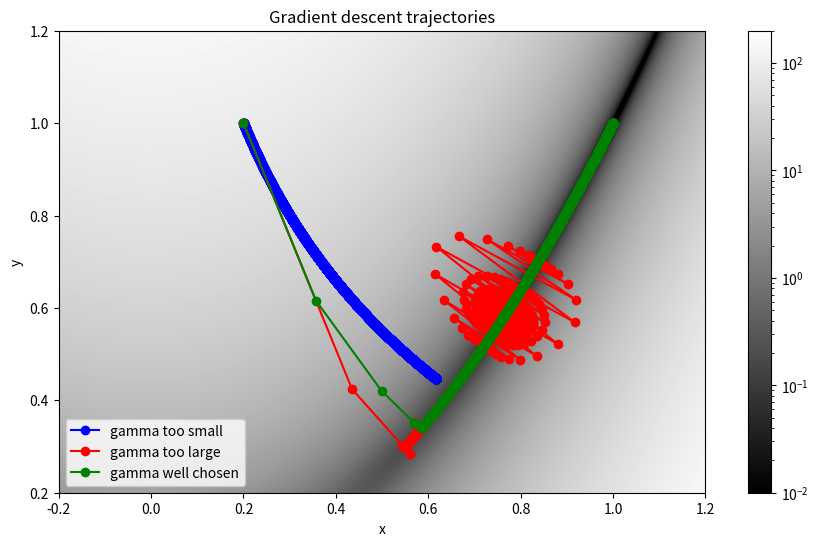

The script that saved this image:
from __future__ import division
import numpy
import matplotlib.pyplot as pyplot
import matplotlib.colors

def f(x, y):
	'''This is Rosenbrocks Banana Function - the function to be minimised.'''
	return (1-x)**2 + 100*(y-x**2)**2

def grad(x, y):
	'''This function returns the vector gradient of f(x, y).'''
	#Evaluate the partial derivatives
	df_dx = 2*(200*x**3 - 200*x*y + x - 1)
	df_dy = 200*(y - x**2)
	#Find the gradient of the funtion
	grad = numpy.array((df_dx, df_dy))
	return grad

#Set the maximum number of gradient descent steps to make and the convergence criteria
max_iter = 10000
convergence_criteria = 1e-10

def gradient_descent(x0, y0, gamma):
	'''This function takes an initial point and a gamma parameter and performs a number of iterations of the gradient descent method from that point, returning the trajectory.'''
	#Initialise the simulation parameter
	r = numpy.array((x0, y0))
	#Make two lists to store the values of x and y after each iteration
	x_values = []
	y_values = []
	x_values.append(r0[0])
	y_values.append(r0[1])
	for i in range(max_iter):
		#Evaluate f(r) before and after each iteration
		f_before = f(r[0], r[1])
		r = r - gamma * grad(r[0], r[1])
		f_after = f(r[0], r[1])
		#Append the new values of x and y to the lists
		x_values.append(r[0])
		y_values.append(r[1])
		#Terminate the for loop early upon reaching the convergence criteria
		if abs(f_after - f_before) < convergence_criteria:
			break
	#Put the trajectory into an array
	trajectory = numpy.array((x_values, y_values))
	return trajectory

#Set the range to plot over and number of points on each axis
x0, x1 = -0.2, 1.2
y0, y1 = 0.2, 1.2
n_points = 1000

#Calculate the resulting step size between the points on each axis
dx = (x1 - x0) / n_points
dy = (y1 - y0) / n_points
#Generate all the x and y values
x_axis = numpy.arange(x0, x1, dx)
y_axis = numpy.arange(y0, y1, dy)

#Put our data into some array
dat = numpy.zeros((len(y_axis), len(x_axis)))
for iy, y in enumerate(y_axis):
	for ix, x in enumerate(x_axis):
		dat[iy, ix] = f(x, y)

pyplot.figure(figsize = (11,6))
pyplot.title("Gradient descent trajectories")
pyplot.xlabel("x")
pyplot.ylabel("y")

#Plot f(x, y)
im = pyplot.imshow(dat, extent = (x0, x1, y0, y1), origin = "lower", cmap = matplotlib.cm.gray, norm = matplotlib.colors.LogNorm(vmin = 0.01, vmax = 200))
pyplot.colorbar(im, orientation = "vertical")

#Set the starting point and the different values of gamma
r0 = (0.2, 1.0)
gammas = [7e-7, 0.003, 0.002]

#Plot the trajectory for each value of gamma
for gamma in gammas:
	values = gradient_descent(r0[0], r0[1], gamma)
	if gamma == gammas[0]:
		pyplot.plot(values[0, :], values[1, :], marker = "o", color = "blue", label = "gamma too small")
	elif gamma == gammas[1]:
		pyplot.plot(values[0, :], values[1, :], marker = "o", color = "red", label = "gamma too large")
	elif gamma == gammas[2]:
		pyplot.plot(values[0, :], values[1, :], marker = "o", color = "green", label = "gamma well chosen")
		#Find the minimum of the function
		x_minimum = values[0, -1]
		y_minimum = values[1, -1]
		print("Minima occurs at %.2f, %.2f" % (x_minimum, y_minimum))

pyplot.legend(loc = 3)
pyplot.show()
